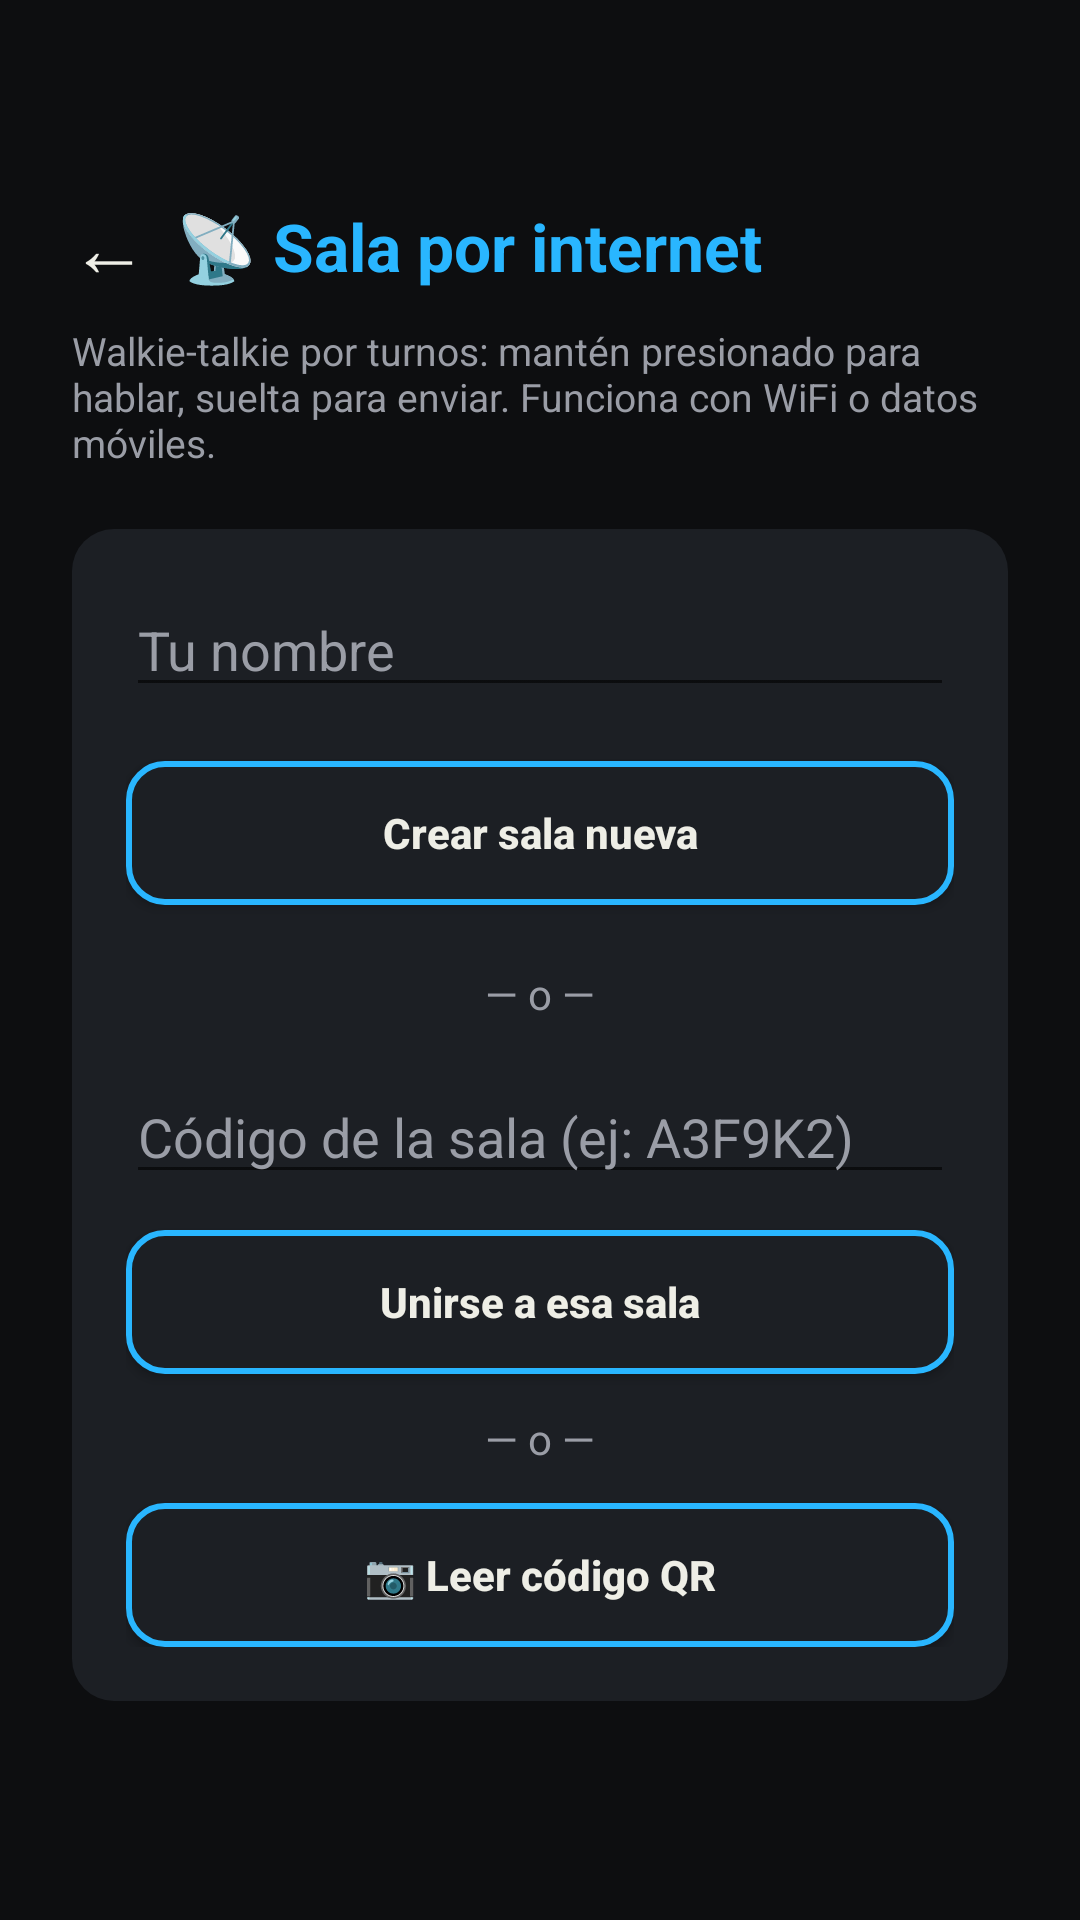

Here is an Android app screen rendered from its layout file. Give the layout XML and the strings, colors and styles it references.
<!-- AndroidManifest.xml: application theme Theme.MotoIntercom -->
<!-- res/layout/activity_sala_internet.xml -->
<?xml version="1.0" encoding="utf-8"?>
<ScrollView xmlns:android="http://schemas.android.com/apk/res/android"
    android:layout_width="match_parent"
    android:layout_height="match_parent"
    android:background="@color/motero_fondo"
    android:fillViewport="true">

    <LinearLayout
        android:layout_width="match_parent"
        android:layout_height="wrap_content"
        android:orientation="vertical"
        android:padding="24dp">

        
        <LinearLayout
            android:layout_width="match_parent"
            android:layout_height="wrap_content"
            android:orientation="horizontal"
            android:gravity="center_vertical"
            android:layout_marginTop="36dp"
            android:layout_marginBottom="4dp">

            <TextView
                android:id="@+id/btnAtras"
                android:layout_width="44dp"
                android:layout_height="44dp"
                android:layout_marginStart="-10dp"
                android:gravity="center"
                android:text="←"
                android:textColor="@color/motero_texto"
                android:textSize="26sp"
                android:clickable="true"
                android:focusable="true"
                android:background="?attr/selectableItemBackgroundBorderless"
                android:contentDescription="Atrás"/>

            <TextView
                android:layout_width="wrap_content"
                android:layout_height="wrap_content"
                android:text="📡 Sala por internet"
                android:textColor="@color/motero_acento"
                android:textSize="22sp"
                android:textStyle="bold"/>
        </LinearLayout>

        <TextView
            android:layout_width="match_parent"
            android:layout_height="wrap_content"
            android:text="Walkie-talkie por turnos: mantén presionado para hablar, suelta para enviar. Funciona con WiFi o datos móviles."
            android:textColor="@color/motero_texto_tenue"
            android:textSize="13sp"
            android:layout_marginBottom="20dp"/>

        
        <LinearLayout
            android:id="@+id/panelAntesDeConectar"
            android:layout_width="match_parent"
            android:layout_height="wrap_content"
            android:orientation="vertical"
            android:background="@drawable/bg_panel"
            android:padding="18dp">

            <EditText
                android:id="@+id/editMiNombre"
                android:layout_width="match_parent"
                android:layout_height="wrap_content"
                android:hint="Tu nombre"
                android:textColorHint="@color/motero_texto_tenue"
                android:textColor="@color/motero_texto"
                android:inputType="textPersonName"
                android:layout_marginBottom="18dp"/>

            <Button
                android:id="@+id/btnCrearSala"
                style="@style/BotonMotero"
                android:text="Crear sala nueva"
                android:layout_marginBottom="20dp"/>

            <TextView
                android:layout_width="wrap_content"
                android:layout_height="wrap_content"
                android:text="— o —"
                android:textColor="@color/motero_texto_tenue"
                android:layout_gravity="center_horizontal"
                android:layout_marginBottom="16dp"/>

            <EditText
                android:id="@+id/editCodigoUnirse"
                android:layout_width="match_parent"
                android:layout_height="wrap_content"
                android:hint="Código de la sala (ej: A3F9K2)"
                android:textColorHint="@color/motero_texto_tenue"
                android:textColor="@color/motero_texto"
                android:inputType="textCapCharacters"
                android:layout_marginBottom="12dp"/>

            <Button
                android:id="@+id/btnUnirseSala"
                style="@style/BotonMotero"
                android:text="Unirse a esa sala"/>

            <TextView
                android:layout_width="wrap_content"
                android:layout_height="wrap_content"
                android:layout_gravity="center_horizontal"
                android:layout_marginTop="12dp"
                android:layout_marginBottom="12dp"
                android:text="— o —"
                android:textColor="@color/motero_texto_tenue"/>

            
            <Button
                android:id="@+id/btnLeerQr"
                style="@style/BotonMotero"
                android:text="📷 Leer código QR"/>

        </LinearLayout>

        
        <LinearLayout
            android:id="@+id/panelConectado"
            android:layout_width="match_parent"
            android:layout_height="wrap_content"
            android:orientation="vertical"
            android:visibility="gone">

            
            <LinearLayout
                android:layout_width="match_parent"
                android:layout_height="wrap_content"
                android:orientation="vertical"
                android:background="@drawable/bg_panel"
                android:padding="16dp"
                android:gravity="center"
                android:layout_marginBottom="16dp">

                <TextView
                    android:id="@+id/txtCodigoActual"
                    android:layout_width="wrap_content"
                    android:layout_height="wrap_content"
                    android:text="Sala: ------"
                    android:textColor="@color/motero_acento"
                    android:textSize="22sp"
                    android:textStyle="bold"
                    android:layout_marginBottom="4dp"/>

                <TextView
                    android:layout_width="match_parent"
                    android:layout_height="wrap_content"
                    android:text="Comparte este código con quien quieras que se conecte."
                    android:textColor="@color/motero_texto_tenue"
                    android:textSize="12sp"
                    android:gravity="center"
                    android:layout_marginBottom="14dp"/>

                <ImageView
                    android:id="@+id/imgQrSala"
                    android:layout_width="180dp"
                    android:layout_height="180dp"
                    android:background="#FFFFFFFF"
                    android:padding="8dp"
                    android:contentDescription="Código QR de la sala"
                    android:layout_marginBottom="14dp"/>

                <Button
                    android:id="@+id/btnCompartirCodigo"
                    style="@style/BotonMotero"
                    android:text="📤 Compartir código (WhatsApp y más)"/>

            </LinearLayout>

            
            <TextView
                android:id="@+id/txtEstadoInternet"
                android:layout_width="match_parent"
                android:layout_height="wrap_content"
                android:text="Mantén presionado para hablar"
                android:textColor="@color/motero_texto"
                android:textSize="14sp"
                android:gravity="center"
                android:padding="10dp"/>

            <TextView
                android:id="@+id/txtParticipantes"
                android:layout_width="match_parent"
                android:layout_height="wrap_content"
                android:text="👥 No hay nadie más en la sala todavía"
                android:textColor="@color/motero_texto_tenue"
                android:textSize="12sp"
                android:gravity="center"
                android:padding="6dp"
                android:layout_marginBottom="20dp"/>

            
            <Button
                android:id="@+id/btnHablarInternet"
                android:layout_width="190dp"
                android:layout_height="190dp"
                android:layout_gravity="center_horizontal"
                android:background="@drawable/bg_boton_ptt_redondo"
                android:text="🎙️&#10;MANTÉN&#10;PARA HABLAR"
                android:textColor="@color/motero_texto"
                android:textSize="13sp"
                android:textStyle="bold"
                android:gravity="center"
                android:includeFontPadding="false"
                android:elevation="0dp"
                android:layout_marginBottom="28dp"/>

            
            <LinearLayout
                android:layout_width="match_parent"
                android:layout_height="wrap_content"
                android:orientation="vertical"
                android:background="@drawable/bg_panel"
                android:padding="16dp"
                android:layout_marginBottom="20dp">

                <Button
                    android:id="@+id/btnAltavozInternet"
                    style="@style/BotonMotero"
                    android:background="@drawable/bg_boton_apagado"
                    android:text="Altavoz: apagado"
                    android:layout_marginBottom="16dp"/>

                <TextView
                    android:layout_width="match_parent"
                    android:layout_height="wrap_content"
                    android:text="Volumen"
                    android:textColor="@color/motero_texto_tenue"
                    android:textSize="13sp"
                    android:layout_marginBottom="4dp"/>

                <LinearLayout
                    android:layout_width="match_parent"
                    android:layout_height="wrap_content"
                    android:orientation="horizontal"
                    android:gravity="center_vertical">

                    <TextView
                        android:layout_width="wrap_content"
                        android:layout_height="wrap_content"
                        android:text="🔈"
                        android:textSize="18sp"/>

                    <SeekBar
                        android:id="@+id/seekVolumenInternet"
                        android:layout_width="0dp"
                        android:layout_height="wrap_content"
                        android:layout_weight="1"
                        android:layout_marginStart="8dp"
                        android:layout_marginEnd="8dp"
                        android:max="100"
                        android:progress="70"
                        android:progressTint="@color/motero_acento"
                        android:thumbTint="@color/motero_acento"/>

                    <TextView
                        android:layout_width="wrap_content"
                        android:layout_height="wrap_content"
                        android:text="🔊"
                        android:textSize="18sp"/>
                </LinearLayout>
            </LinearLayout>

            
            <Button
                android:id="@+id/btnRadioSala"
                style="@style/BotonMotero"
                android:layout_marginBottom="12dp"
                android:text="📻 Escuchar radio (solo para mí)"/>

            <Button
                android:id="@+id/btnSalirSala"
                style="@style/BotonMoteroAlerta"
                android:text="Salir de la sala"/>

        </LinearLayout>

    </LinearLayout>
</ScrollView>
<!-- resources referenced by this layout -->
<resources>
  <color name="motero_acento">#29B6FF</color>
  <color name="motero_fondo">#0D0E10</color>
  <color name="motero_texto">#EEEEE6</color>
  <color name="motero_texto_tenue">#9A9DA6</color>
  <!-- drawable bg_boton_apagado (drawable) -->
  <?xml version="1.0" encoding="utf-8"?>
  <selector xmlns:android="http://schemas.android.com/apk/res/android">
      <item android:state_pressed="true">
          <shape>
              <solid android:color="@color/motero_off_oscuro" />
              <corners android:radius="12dp" />
          </shape>
      </item>
      <item>
          <shape>
              <solid android:color="@color/motero_panel" />
              <corners android:radius="12dp" />
              <stroke android:width="2dp" android:color="@color/motero_off" />
          </shape>
      </item>
  </selector>
  <!-- drawable bg_panel (drawable) -->
  <?xml version="1.0" encoding="utf-8"?>
  <shape xmlns:android="http://schemas.android.com/apk/res/android">
      <solid android:color="@color/motero_panel" />
      <corners android:radius="14dp" />
  </shape>
  <style name="BotonMotero" parent="Widget.AppCompat.Button">
          <item name="android:layout_width">match_parent</item>
          <item name="android:layout_height">wrap_content</item>
          <item name="android:background">@drawable/bg_boton</item>
          <item name="android:textColor">@color/motero_texto</item>
          <item name="android:textStyle">bold</item>
          <item name="android:textAllCaps">false</item>
          <item name="android:paddingTop">14dp</item>
          <item name="android:paddingBottom">14dp</item>
      </style>
  <style name="BotonMoteroAlerta" parent="BotonMotero">
          <item name="android:background">@drawable/bg_boton_alerta</item>
      </style>
  <style name="Theme.MotoIntercom" parent="Theme.AppCompat.DayNight.NoActionBar">
          <item name="colorPrimary">@color/motero_acento</item>
          <item name="colorPrimaryDark">@color/motero_fondo</item>
          <item name="colorAccent">@color/motero_acento</item>
          <item name="android:windowBackground">@color/motero_fondo</item>
      </style>
  <color name="motero_off_oscuro">#A82A22</color>
  <color name="motero_panel">#1C1F24</color>
  <color name="motero_off">#FF3B30</color>
  <color name="motero_acento_oscuro">#0D84C4</color>
  <!-- drawable bg_boton_alerta (drawable) -->
  <?xml version="1.0" encoding="utf-8"?>
  <selector xmlns:android="http://schemas.android.com/apk/res/android">
      <item android:state_enabled="false">
          <shape>
              <solid android:color="@color/motero_panel" />
              <corners android:radius="12dp" />
              <stroke android:width="1dp" android:color="#33FFFFFF" />
          </shape>
      </item>
      <item android:state_pressed="true">
          <shape>
              <solid android:color="@color/motero_alerta" />
              <corners android:radius="12dp" />
          </shape>
      </item>
      <item>
          <shape>
              <solid android:color="@color/motero_panel" />
              <corners android:radius="12dp" />
              <stroke android:width="2dp" android:color="@color/motero_alerta" />
          </shape>
      </item>
  </selector>
  <color name="motero_alerta">#FF5A36</color>
</resources>
